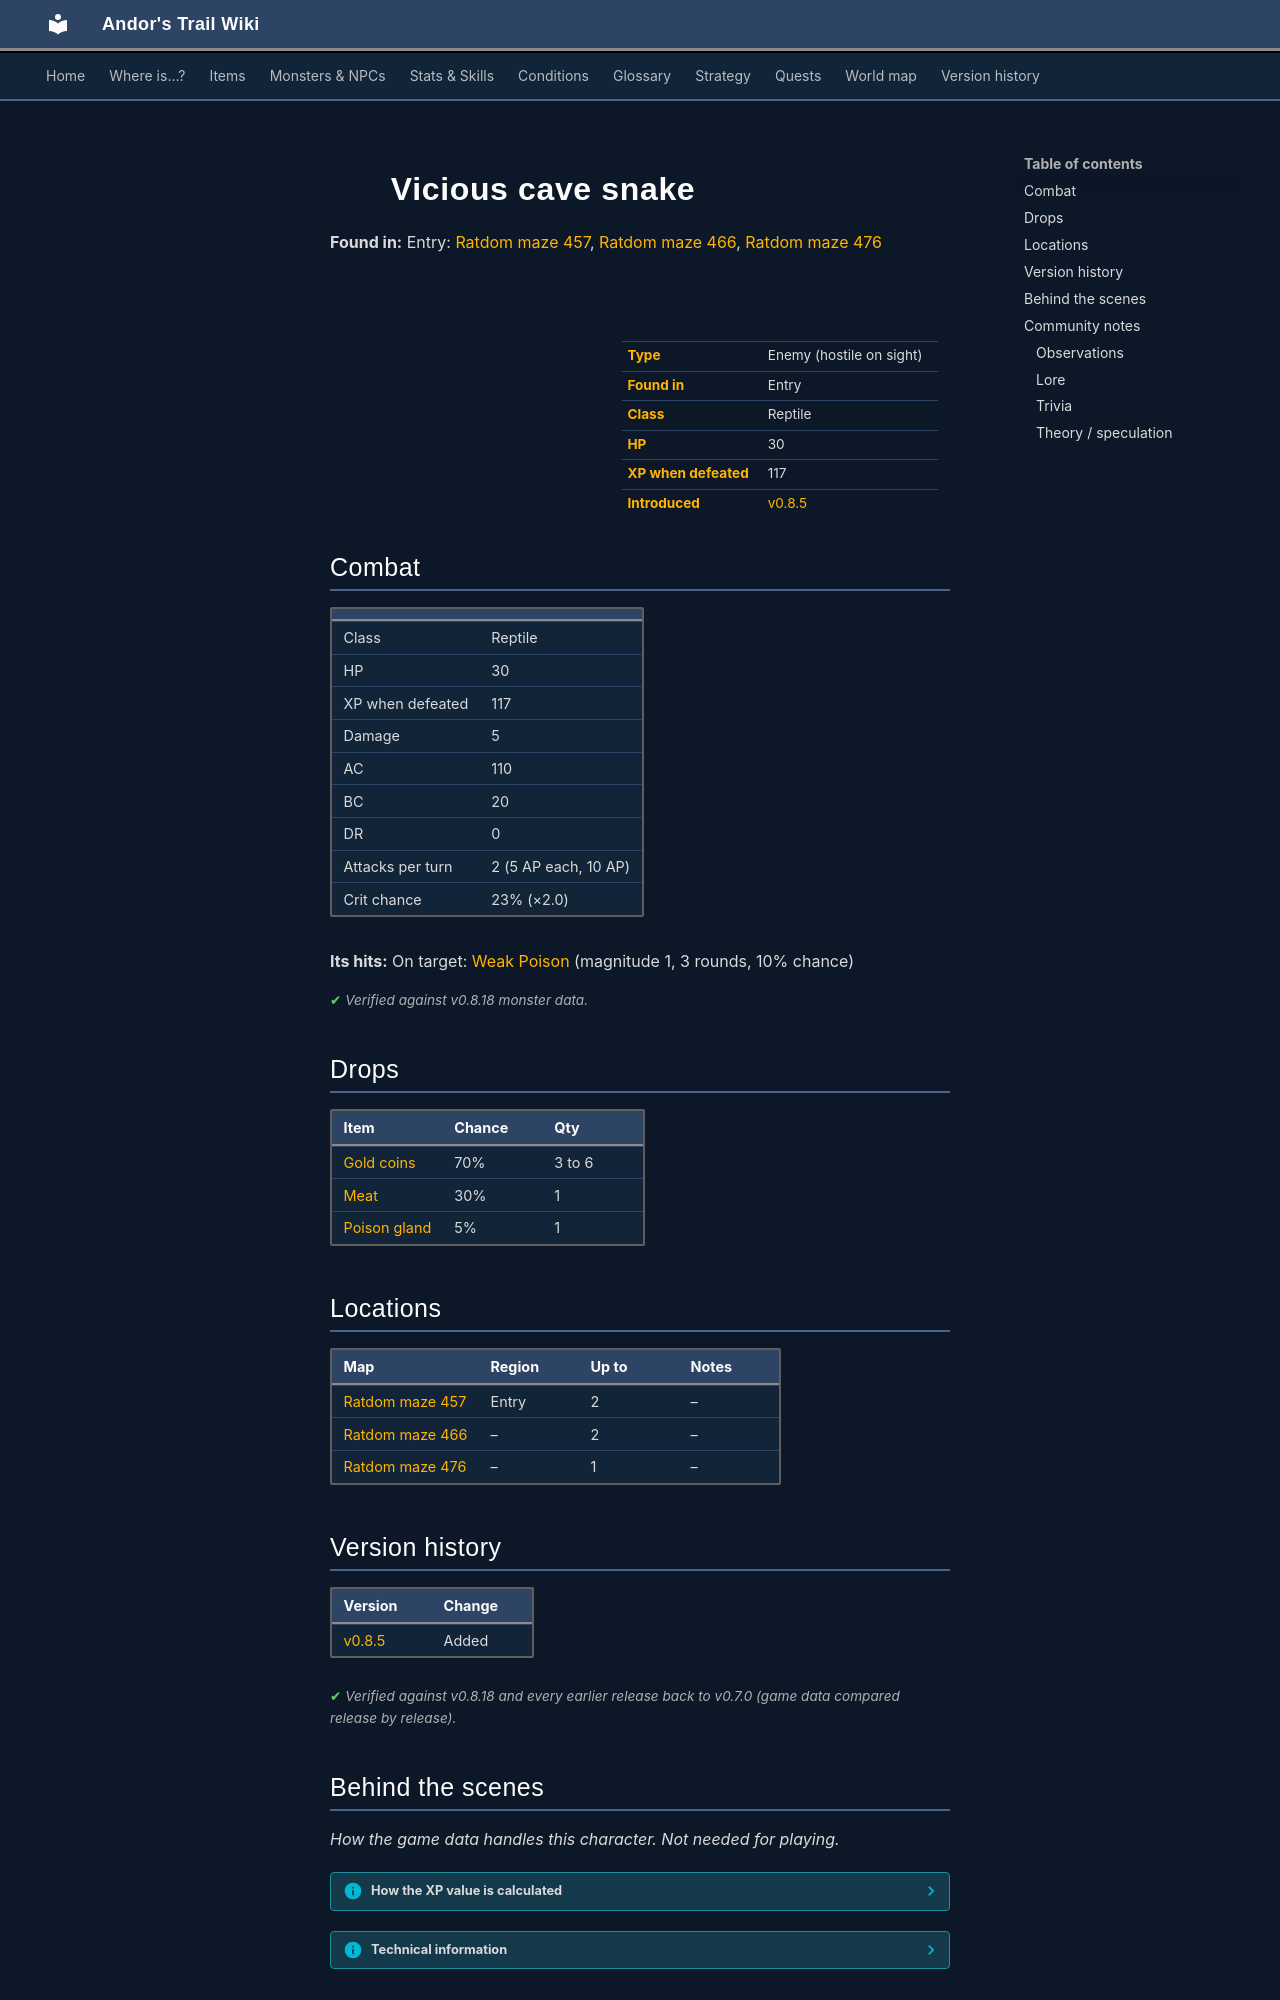

repository: asdfghjkl628/Andor-s-Trail-Wikiiii · page: monsters/ratdom_m2a/index.html · generator: mkdocs

---
description: "Vicious cave snake is an enemy in Andor's Trail (reptile) with 30 HP, worth 117 XP, found in Entry. Drops: Gold coins, Meat, Poison gland."
---

# ![](../assets/icons/monsters/monsters_rltiles2_26.png){ .sprite } Vicious cave snake

**Found in:** Entry: [Ratdom maze 457](../maps/ratdom_maze_457.md), [Ratdom maze 466](../maps/ratdom_maze_466.md), [Ratdom maze 476](../maps/ratdom_maze_476.md)

<div class="infobox" markdown>

<p class="ib-img"><img class="sprite" src="../../assets/icons/monsters/monsters_rltiles2_26.png" alt=""></p>

| | |
|---|---|
| **Type** | Enemy (hostile on sight) |
| **Found in** | Entry |
| **Class** | Reptile |
| **HP** | 30 |
| **XP when defeated** | 117 |
| **Introduced** | [v0.8.5](../versions/0.8.5.md) |

</div>

## Combat

| | |
|---|---|
| Class | Reptile |
| HP | 30 |
| XP when defeated | 117 |
| Damage | 5 |
| AC | 110 |
| BC | 20 |
| DR | 0 |
| Attacks per turn | 2 (5 AP each, 10 AP) |
| Crit chance | 23% (×2.0) |

**Its hits:** On target: [Weak Poison](../conditions/poison_weak.md) (magnitude 1, 3 rounds, 10% chance)


<p class="verified">Verified against v0.8.18 monster data.</p>

## Drops

| Item | Chance | Qty |
|---|---|---|
| [Gold coins](../items/gold.md) | 70% | 3 to 6 |
| [Meat](../items/meat.md) | 30% | 1 |
| [Poison gland](../items/gland.md) | 5% | 1 |

## Locations

| Map | Region | Up to | Notes |
|---|---|---|---|
| [Ratdom maze 457](../maps/ratdom_maze_457.md) | Entry | 2 | – |
| [Ratdom maze 466](../maps/ratdom_maze_466.md) | – | 2 | – |
| [Ratdom maze 476](../maps/ratdom_maze_476.md) | – | 1 | – |


## Version history

| Version | Change |
|---|---|
| [v0.8.5](../versions/0.8.5.md) | Added |

<p class="verified">Verified against v0.8.18 and every earlier release back to v0.7.0 (game data compared release by release).</p>


## Behind the scenes

*How the game data handles this character. Not needed for playing.*

??? info "How the XP value is calculated"

    The game computes each enemy's experience value when it loads the data (`MonsterTypeParser.java`):

    XP = ⌈(attacks per turn × attack chance × average damage × (1 + critical skill × critical multiplier) × 3 + HP × (1 + block chance) + 9 × damage resistance) × 0.7⌉

    Percentages are used as fractions (e.g. 60% = 0.6). Enemies whose attacks inflict a condition are worth 50 XP more. The More Exp skill adds a percentage on top.

??? info "Technical information"

    | | |
    |---|---|
    | Entry ID | `ratdom_m2a` |
    | Type (wiki) | Enemy |
    | Spawn group | `ratdom_m2` |
    | Loot table | `snake` |
    | Conversation | – |
    | Faction | – |
    | Movement | – |
    | Icon | `monsters_rltiles2:26` |
    | Defined in | `res/raw/monsterlist_ratdom.json` |

    Raw data:

    ```json
    {
     "id": "ratdom_m2a",
     "name": "Vicious cave snake",
     "iconID": "monsters_rltiles2:26",
     "maxHP": 30,
     "maxAP": 10,
     "monsterClass": "reptile",
     "attackDamage": {
      "min": 5,
      "max": 5
     },
     "spawnGroup": "ratdom_m2",
     "droplistID": "snake",
     "attackCost": 5,
     "attackChance": 110,
     "criticalSkill": 40,
     "criticalMultiplier": 2.0,
     "blockChance": 20,
     "hitEffect": {
      "conditionsTarget": [
       {
        "condition": "poison_weak",
        "magnitude": 1,
        "duration": 3,
        "chance": "10"
       }
      ]
     }
    }
    ```


## Community notes

<small>Written by players, not generated from game data. **Observations**: what players notice in-game · **Lore**: the in-world story · **Trivia**: real-world facts, references, development history · **Theory / speculation**: unconfirmed ideas; may just be unfinished content</small>

### Observations

*No notes yet. Contributions are welcome: [add a note](https://github.com/asdfghjkl628/Andor-s-Trail-Wikiiii/new/main/notes/monsters?filename=ratdom_m2a.md&value=%23%23%20Observations%0A%0A%3C%21--%20what%20players%20notice%20in-game%20--%3E%0A%0A%23%23%20Lore%0A%0A%3C%21--%20the%20in-world%20story%20--%3E%0A%0A%23%23%20Trivia%0A%0A%3C%21--%20real-world%20facts%2C%20references%2C%20development%20history%20--%3E%0A%0A%23%23%20Theory%20/%20speculation%0A%0A%3C%21--%20unconfirmed%20ideas%3B%20may%20just%20be%20unfinished%20content%20--%3E%0A).*
